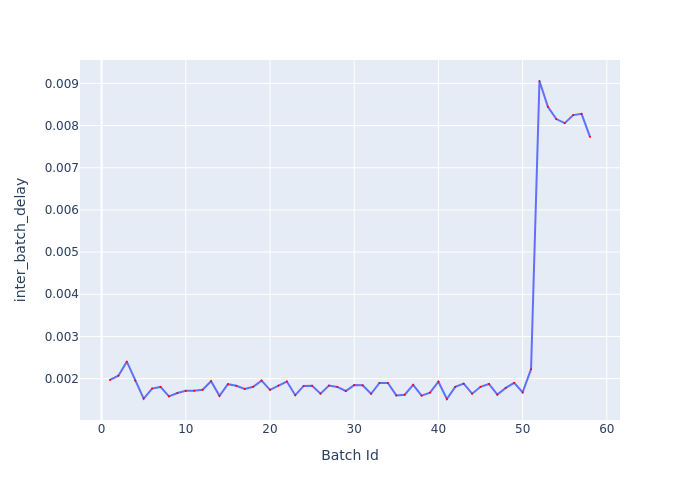

Source data for this figure (header and first rows):
Batch Id, inter_batch_delay
1, 0.001969
2, 0.002071
3, 0.002403
4, 0.001952
5, 0.001527
6, 0.001765
7, 0.001804
8, 0.00158
9, 0.001658
10, 0.001711
11, 0.001714
12, 0.001736
13, 0.001939
14, 0.001592
15, 0.001869
16, 0.00183
17, 0.001754
18, 0.001806
19, 0.001953
20, 0.001735
21, 0.001836
22, 0.001932
23, 0.001608
24, 0.001828
25, 0.001832
26, 0.001645
27, 0.001834
28, 0.001804
29, 0.001706
30, 0.001847
31, 0.001842
32, 0.001641
33, 0.001898
34, 0.001897
35, 0.001602
36, 0.001618
37, 0.001851
38, 0.001598
39, 0.001668
40, 0.001927
41, 0.001517
42, 0.001804
43, 0.00188
44, 0.001644
45, 0.001806
46, 0.001873
47, 0.00162
48, 0.001781
49, 0.0019
50, 0.001673
51, 0.002224
52, 0.009057
53, 0.008447
54, 0.008154
55, 0.008057
56, 0.008248
57, 0.008278
58, 0.007731
